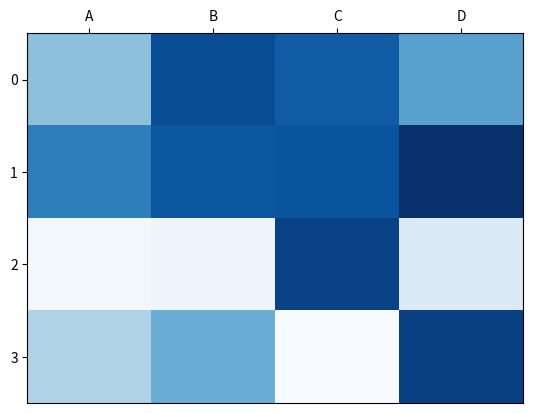

Write Python code to recreate this figure.
import matplotlib.pyplot as plt
import numpy as np

column_labels = list('0123')
row_labels = list('ABCD')
data = np.random.rand(4,4)
fig, ax = plt.subplots()
heatmap = ax.pcolor(data, cmap=plt.cm.Blues)

# put the major ticks at the middle of each cell
ax.set_xticks(np.arange(data.shape[0])+0.5, minor=False)
ax.set_yticks(np.arange(data.shape[1])+0.5, minor=False)

# want a more natural, table-like display
ax.invert_yaxis()
ax.xaxis.tick_top()

ax.set_xticklabels(row_labels, minor=False)
ax.set_yticklabels(column_labels, minor=False)
plt.show()
